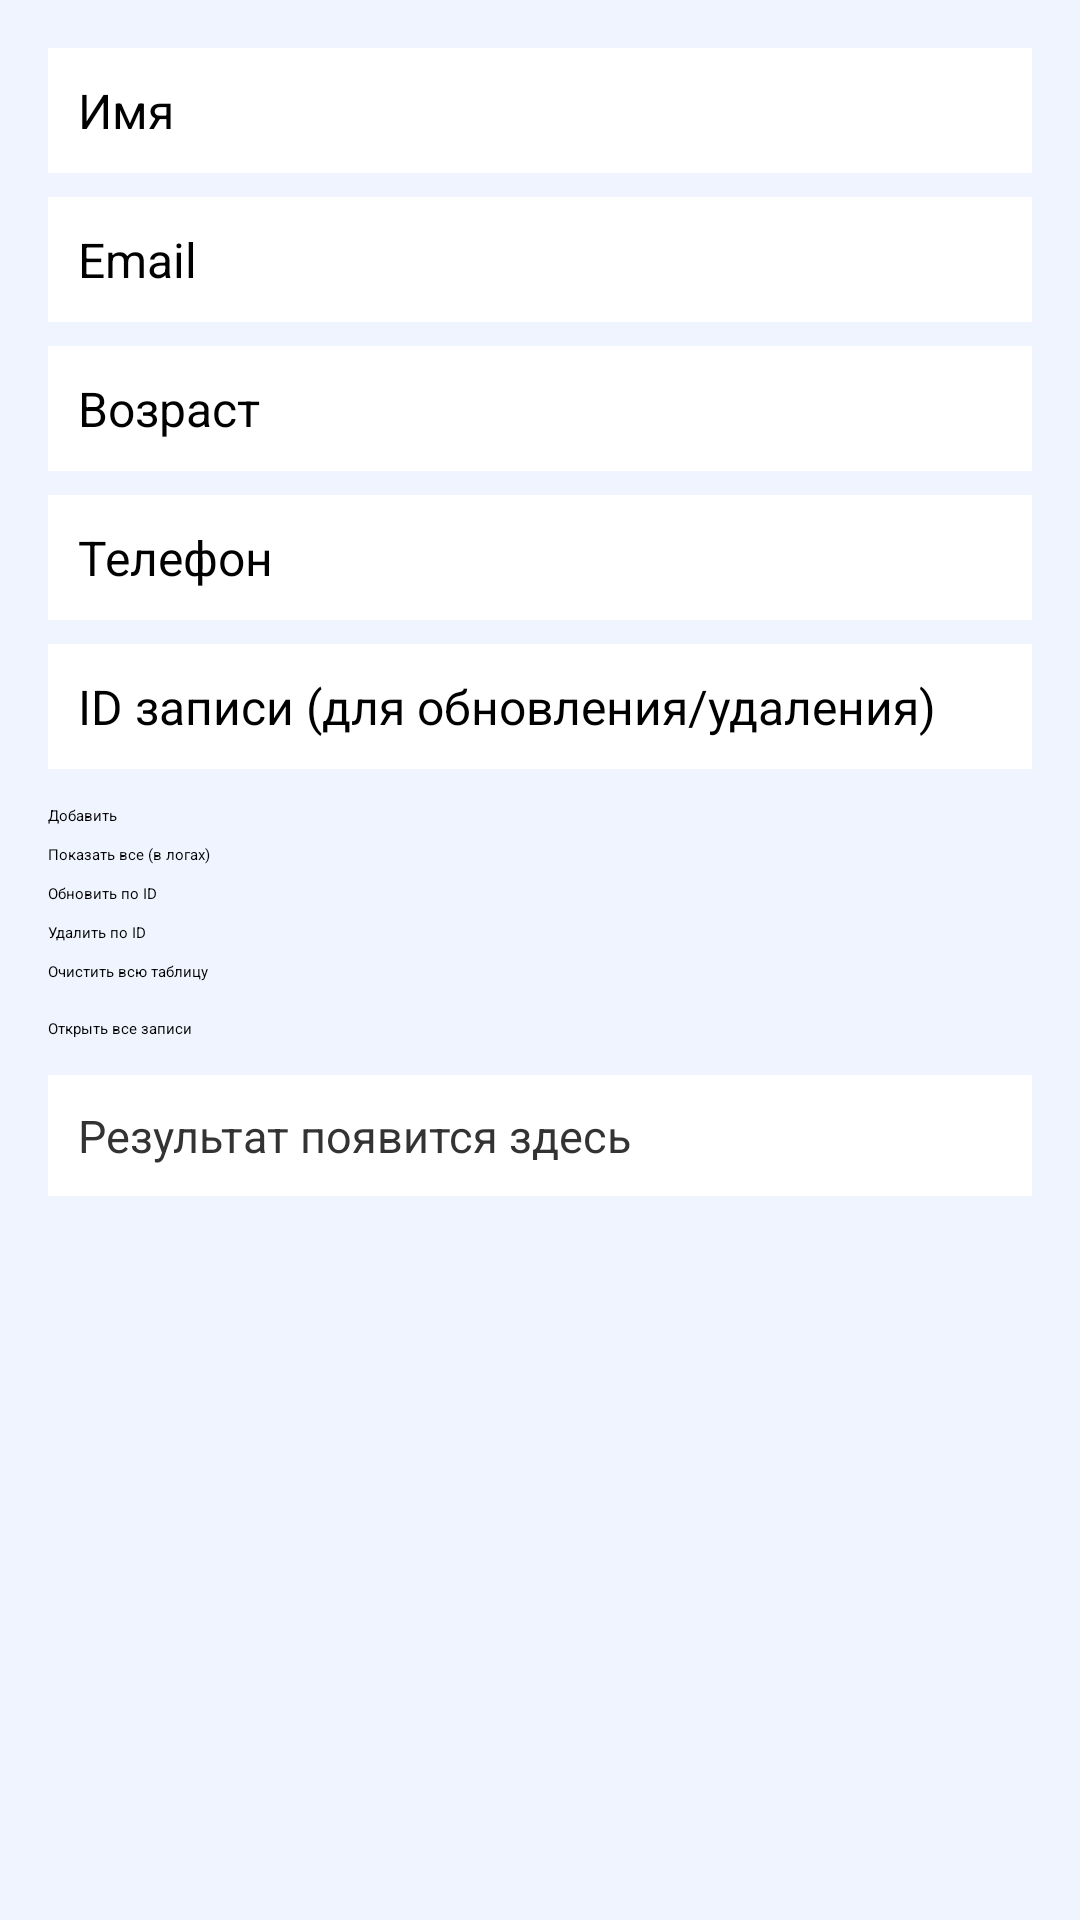

Write the Android layout XML for this screen, with the resource values it uses.
<!-- AndroidManifest.xml: application theme Theme.Pr17_Osipov -->
<!-- res/layout/activity_main.xml -->
<?xml version="1.0" encoding="utf-8"?>
<LinearLayout xmlns:android="http://schemas.android.com/apk/res/android"
    android:layout_width="match_parent"
    android:layout_height="match_parent"
    android:orientation="vertical"
    android:padding="16dp"
    android:background="#F0F4FF">

    <EditText
        android:id="@+id/etName"
        android:layout_width="match_parent"
        android:layout_height="wrap_content"
        android:hint="Имя"
        android:textSize="16sp"
        android:padding="10dp"
        android:background="#FFFFFF"
        android:layout_marginBottom="8dp"/>

    <EditText
        android:id="@+id/etEmail"
        android:layout_width="match_parent"
        android:layout_height="wrap_content"
        android:hint="Email"
        android:textSize="16sp"
        android:padding="10dp"
        android:background="#FFFFFF"
        android:layout_marginBottom="8dp"/>

    <EditText
        android:id="@+id/etAge"
        android:layout_width="match_parent"
        android:layout_height="wrap_content"
        android:hint="Возраст"
        android:inputType="number"
        android:textSize="16sp"
        android:padding="10dp"
        android:background="#FFFFFF"
        android:layout_marginBottom="8dp"/>

    <EditText
        android:id="@+id/etPhone"
        android:layout_width="match_parent"
        android:layout_height="wrap_content"
        android:hint="Телефон"
        android:inputType="number"
        android:textSize="16sp"
        android:padding="10dp"
        android:background="#FFFFFF"
        android:layout_marginBottom="8dp"/>

    <EditText
        android:id="@+id/etId"
        android:layout_width="match_parent"
        android:layout_height="wrap_content"
        android:hint="ID записи (для обновления/удаления)"
        android:inputType="number"
        android:textSize="16sp"
        android:padding="10dp"
        android:background="#FFFFFF"
        android:layout_marginBottom="12dp"/>

    <Button
        android:id="@+id/btnAdd"
        android:layout_width="match_parent"
        android:layout_height="wrap_content"
        android:text="Добавить"
        android:backgroundTint="#4CAF50"
        android:layout_marginBottom="6dp"/>

    <Button
        android:id="@+id/btnRead"
        android:layout_width="match_parent"
        android:layout_height="wrap_content"
        android:text="Показать все (в логах)"
        android:backgroundTint="#ffe600"
        android:layout_marginBottom="6dp"/>

    <Button
        android:id="@+id/btnUpd"
        android:layout_width="match_parent"
        android:layout_height="wrap_content"
        android:text="Обновить по ID"
        android:backgroundTint="#FF9800"
        android:layout_marginBottom="6dp"/>

    <Button
        android:id="@+id/btnDel"
        android:layout_width="match_parent"
        android:layout_height="wrap_content"
        android:text="Удалить по ID"
        android:backgroundTint="#F44336"
        android:layout_marginBottom="6dp"/>

    <Button
        android:id="@+id/btnClear"
        android:layout_width="match_parent"
        android:layout_height="wrap_content"
        android:text="Очистить всю таблицу"
        android:backgroundTint="#9C27B0"
        android:layout_marginBottom="12dp"/>

    <Button
        android:id="@+id/btnShowAll"
        android:layout_width="match_parent"
        android:layout_height="wrap_content"
        android:text="Открыть все записи"
        android:backgroundTint="#009688"
        android:layout_marginBottom="12dp"/>

    <TextView
        android:id="@+id/tvResult"
        android:layout_width="match_parent"
        android:layout_height="wrap_content"
        android:text="Результат появится здесь"
        android:textSize="15sp"
        android:padding="10dp"
        android:background="#FFFFFF"
        android:textColor="#333333"/>

</LinearLayout>
<!-- resources referenced by this layout -->
<resources>

</resources>
